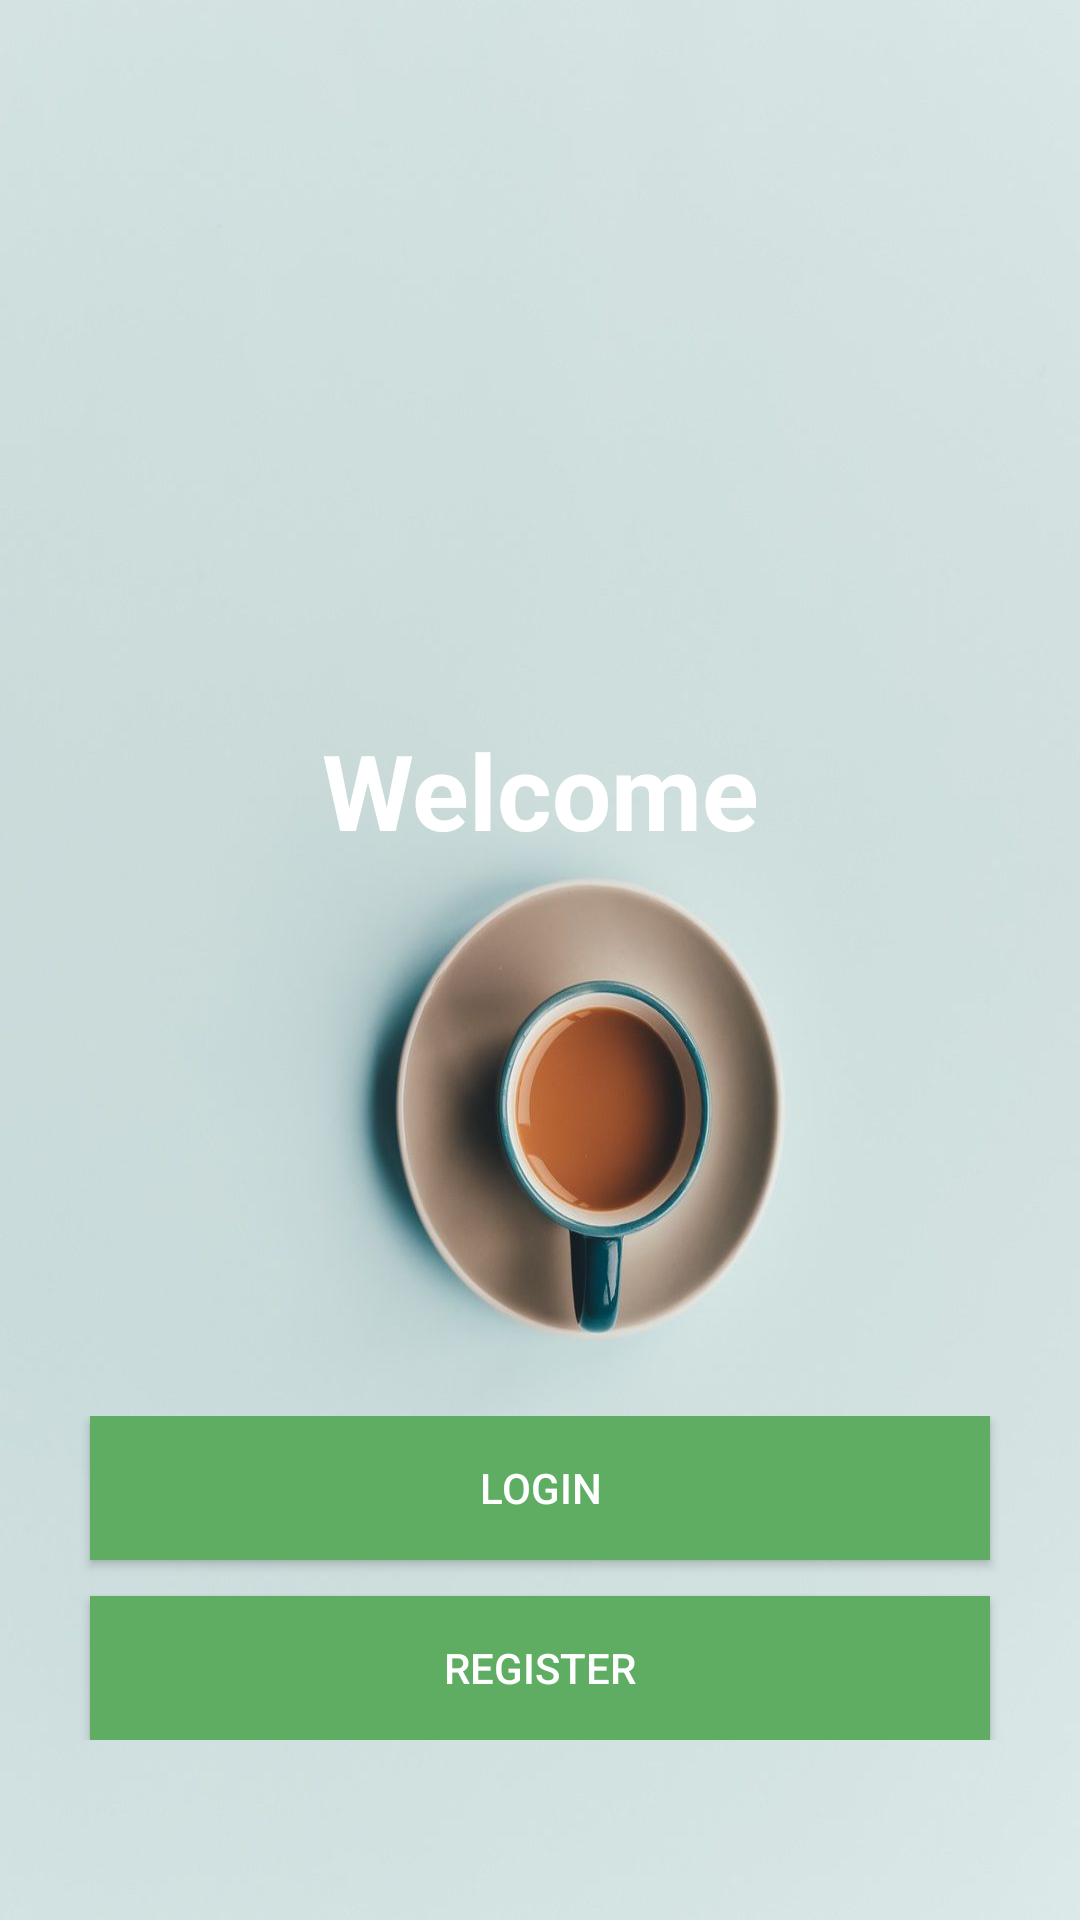

Layout XML and referenced resources for this Android screen:
<!-- AndroidManifest.xml: application theme AppTheme -->
<!-- res/layout/activity_welcome.xml -->
<?xml version="1.0" encoding="utf-8"?>
<RelativeLayout xmlns:android="http://schemas.android.com/apk/res/android"
    xmlns:tools="http://schemas.android.com/tools"
    android:layout_width="match_parent"
    android:layout_height="match_parent"
    android:background="@drawable/welcome1"
    android:gravity="center_horizontal"
    android:orientation="vertical"
    tools:context=".welcome.WelcomeActivity">


    <TextView
        android:layout_width="match_parent"
        android:layout_height="wrap_content"
        android:layout_marginTop="240dp"
        android:gravity="center"
        android:text="Welcome"
        android:textColor="@android:color/white"
        android:textSize="35sp"
        android:textStyle="bold" />


    <LinearLayout
        android:layout_alignParentBottom="true"
        android:layout_marginBottom="60dp"
        android:layout_width="match_parent"
        android:layout_height="wrap_content"
        android:orientation="vertical"
        >

        <Button
            android:id="@+id/btn_login"
            android:layout_width="match_parent"
            android:layout_height="wrap_content"
            android:layout_marginTop="0dp"
            android:layout_marginLeft="30dp"
            android:layout_marginRight="30dp"
            android:background="@color/colorPrimaryDark"
            android:text="Login"
            android:textColor="@android:color/white" />

        <Button
            android:id="@+id/btn_register"
            android:layout_width="match_parent"
            android:layout_height="wrap_content"
            android:layout_marginTop="12dp"
            android:layout_marginLeft="30dp"
            android:layout_marginRight="30dp"
            android:background="@color/colorPrimaryDark"
            android:text="Register"
            android:textColor="@android:color/white" />

    </LinearLayout>


</RelativeLayout>
<!-- resources referenced by this layout -->
<resources>
  <color name="colorPrimaryDark">#5FAD62</color>
  <!-- drawable welcome1: jpg bitmap (drawable, 33386 bytes) -->
  <style name="AppTheme" parent="Theme.AppCompat.Light.DarkActionBar">
          
          <item name="colorPrimary">@color/colorPrimary</item>
          <item name="colorPrimaryDark">@color/colorPrimaryDark</item>
          <item name="colorAccent">@color/colorAccent</item>
  
      </style>
  <color name="colorPrimary">#5FAD62</color>
  <color name="colorAccent">#FF5722</color>
</resources>
